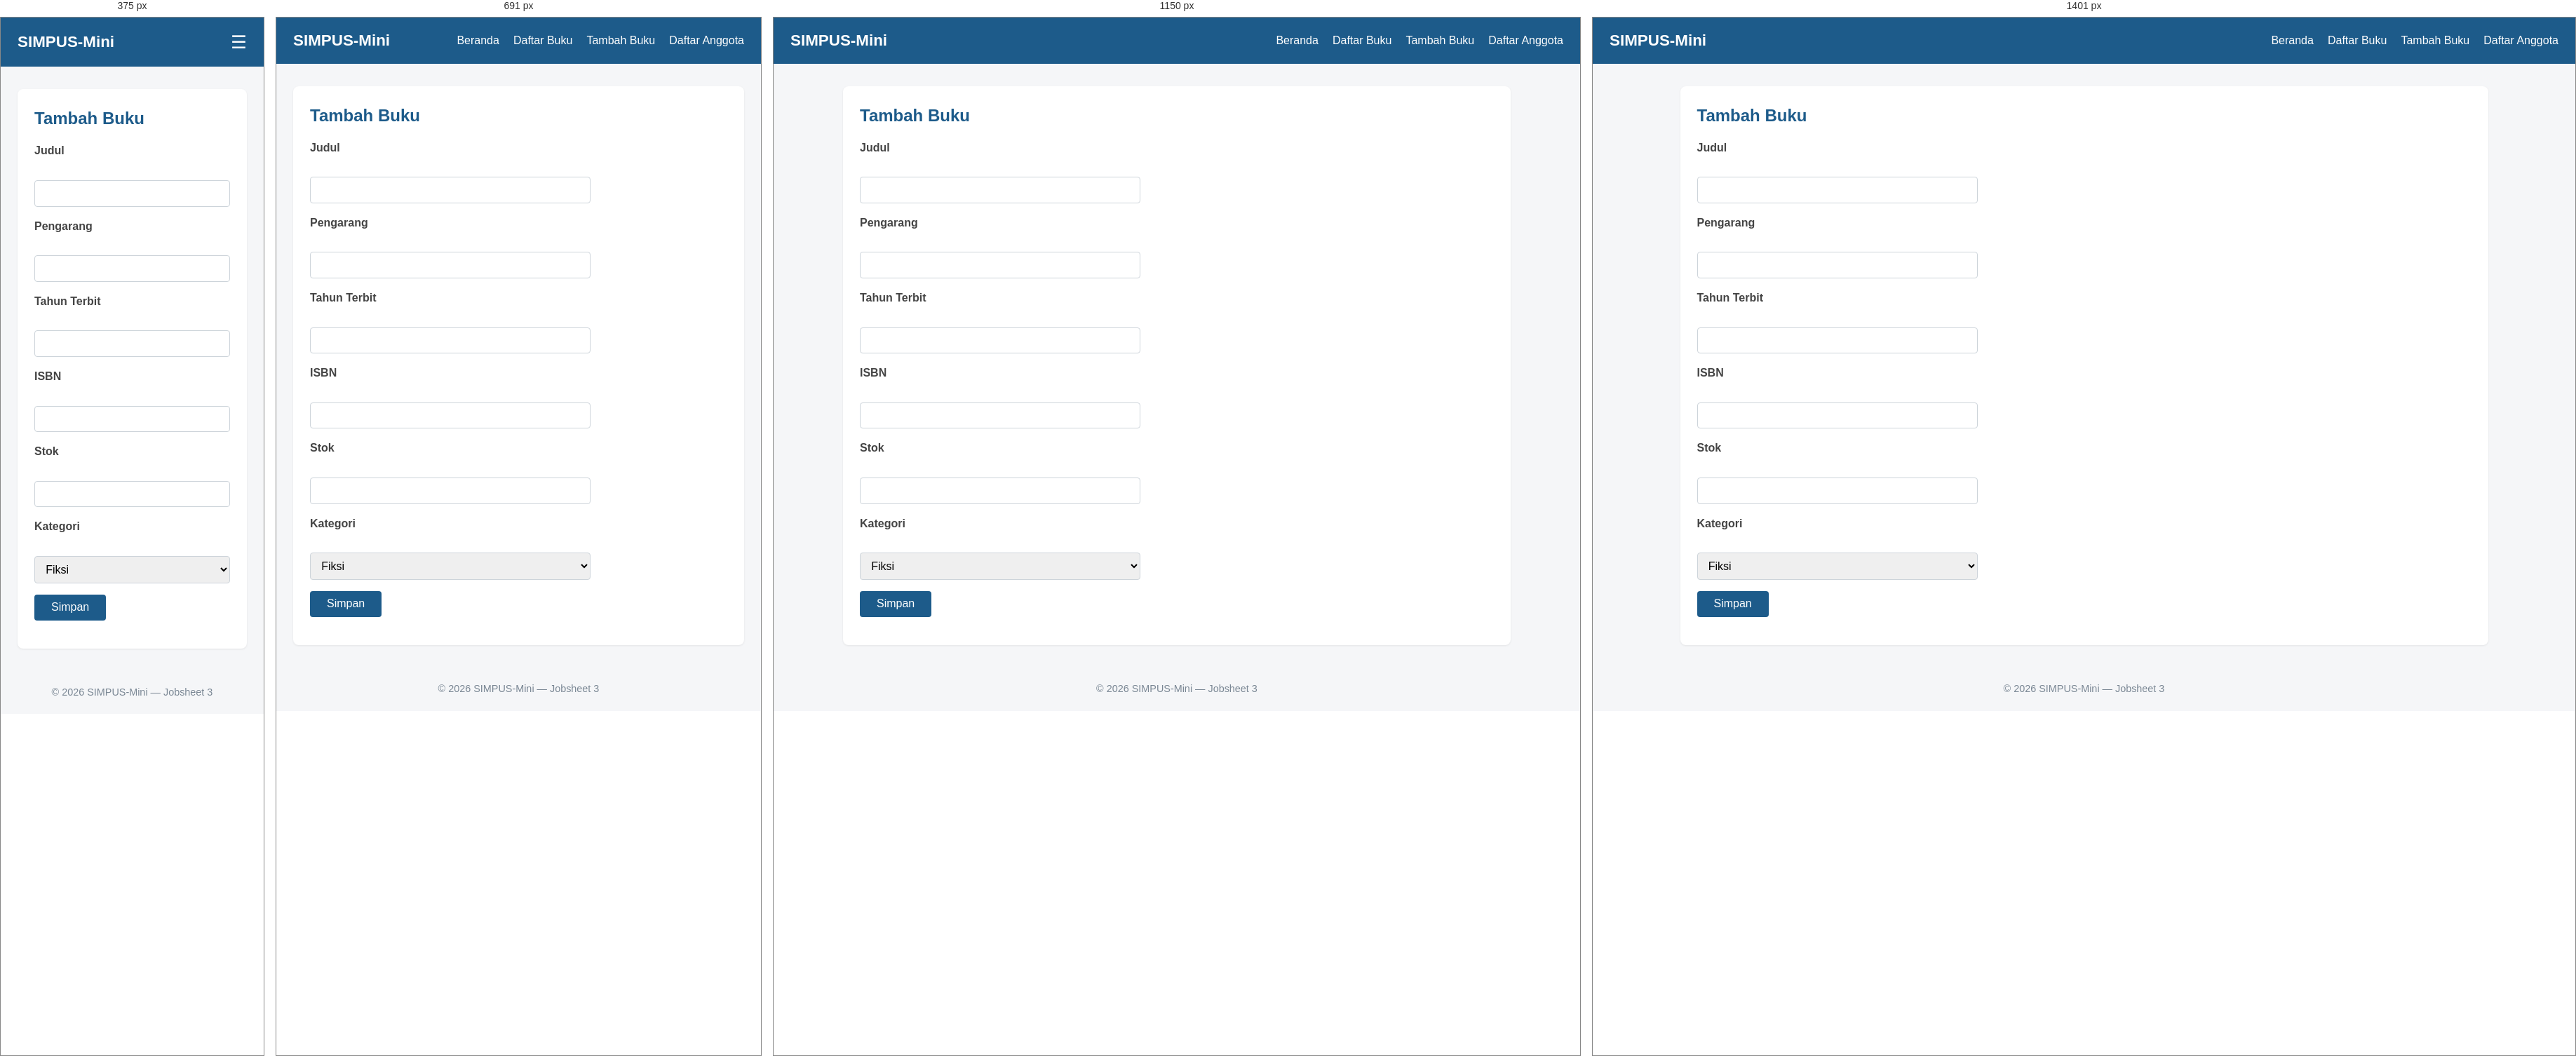
Rendered at 375 px, 691 px, 1150 px and 1401 px, left to right.

<!-- file: tambah.html -->
<!DOCTYPE html>
<html lang="id">
<head>
    <meta charset="UTF-8">
    <meta name="viewport" content="width=device-width, initial-scale=1">
    <title>SIMPUS-Mini | Tambah Buku</title>
    <link rel="stylesheet" href="../assets/css/style.css">
</head>
<body>
    <header>
        <h1>SIMPUS-Mini</h1>
        <input type="checkbox" id="nav-toggle" class="nav-toggle">
        <label for="nav-toggle" class="nav-toggle-label">&#9776;</label>
        <nav>
            <ul>
                <li><a href="../index.html">Beranda</a></li>
                <li><a href="list.html">Daftar Buku</a></li>
                <li><a href="tambah.html">Tambah Buku</a></li>
                <li><a href="../anggota/list.html">Daftar Anggota</a></li>
            </ul>
        </nav>
    </header>

    <main>
        <section>
            <h2>Tambah Buku</h2>
            <form>
                <p>
                    <label for="judul">Judul</label><br>
                    <input type="text" id="judul" name="judul" required>
                </p>
                <p>
                    <label for="pengarang">Pengarang</label><br>
                    <input type="text" id="pengarang" name="pengarang" required>
                </p>
                <p>
                    <label for="tahun">Tahun Terbit</label><br>
                    <input type="number" id="tahun" name="tahun" min="1900" max="2026" required>
                </p>
                <p>
                    <label for="isbn">ISBN</label><br>
                    <input type="text" id="isbn" name="isbn">
                </p>
                <p>
                    <label for="stok">Stok</label><br>
                    <input type="number" id="stok" name="stok" min="0" required>
                </p>
                <p>
                    <label for="kategori">Kategori</label><br>
                    <select id="kategori" name="kategori">
                        <option value="fiksi">Fiksi</option>
                        <option value="non-fiksi">Non-Fiksi</option>
                        <option value="referensi">Referensi</option>
                    </select>
                </p>
                <p>
                    <button type="submit">Simpan</button>
                </p>
            </form>
        </section>
    </main>

    <footer>
        <p>&copy; 2026 SIMPUS-Mini &mdash; Jobsheet 3</p>
    </footer>
</body>
</html>


/* @media block from style.css */
@media (min-width: 481px) {
    /* Matikan menu hamburger, kembalikan nav biasa */
    .nav-toggle-label {
        display: none;
    }

    header nav {
        display: block;
        width: auto;
        order: initial;
        margin-top: 0;
    }

    header nav ul {
        flex-direction: row;
        gap: 1.25rem;
    }

   
    main section:nth-of-type(2) {
        grid-template-columns: repeat(2, 1fr);
    }

   
    form input,
    form select {
        max-width: 400px;
    }
}

/* @media block from style.css */
@media (min-width: 901px) {
   
    main {
        max-width: 1000px;
    }

  
    main section:nth-of-type(2) {
        grid-template-columns: repeat(3, 1fr);
    }
}

/* @media block from style.css */
@media (min-width: 1400px) {
    main {
        max-width: 1200px;
    }
}